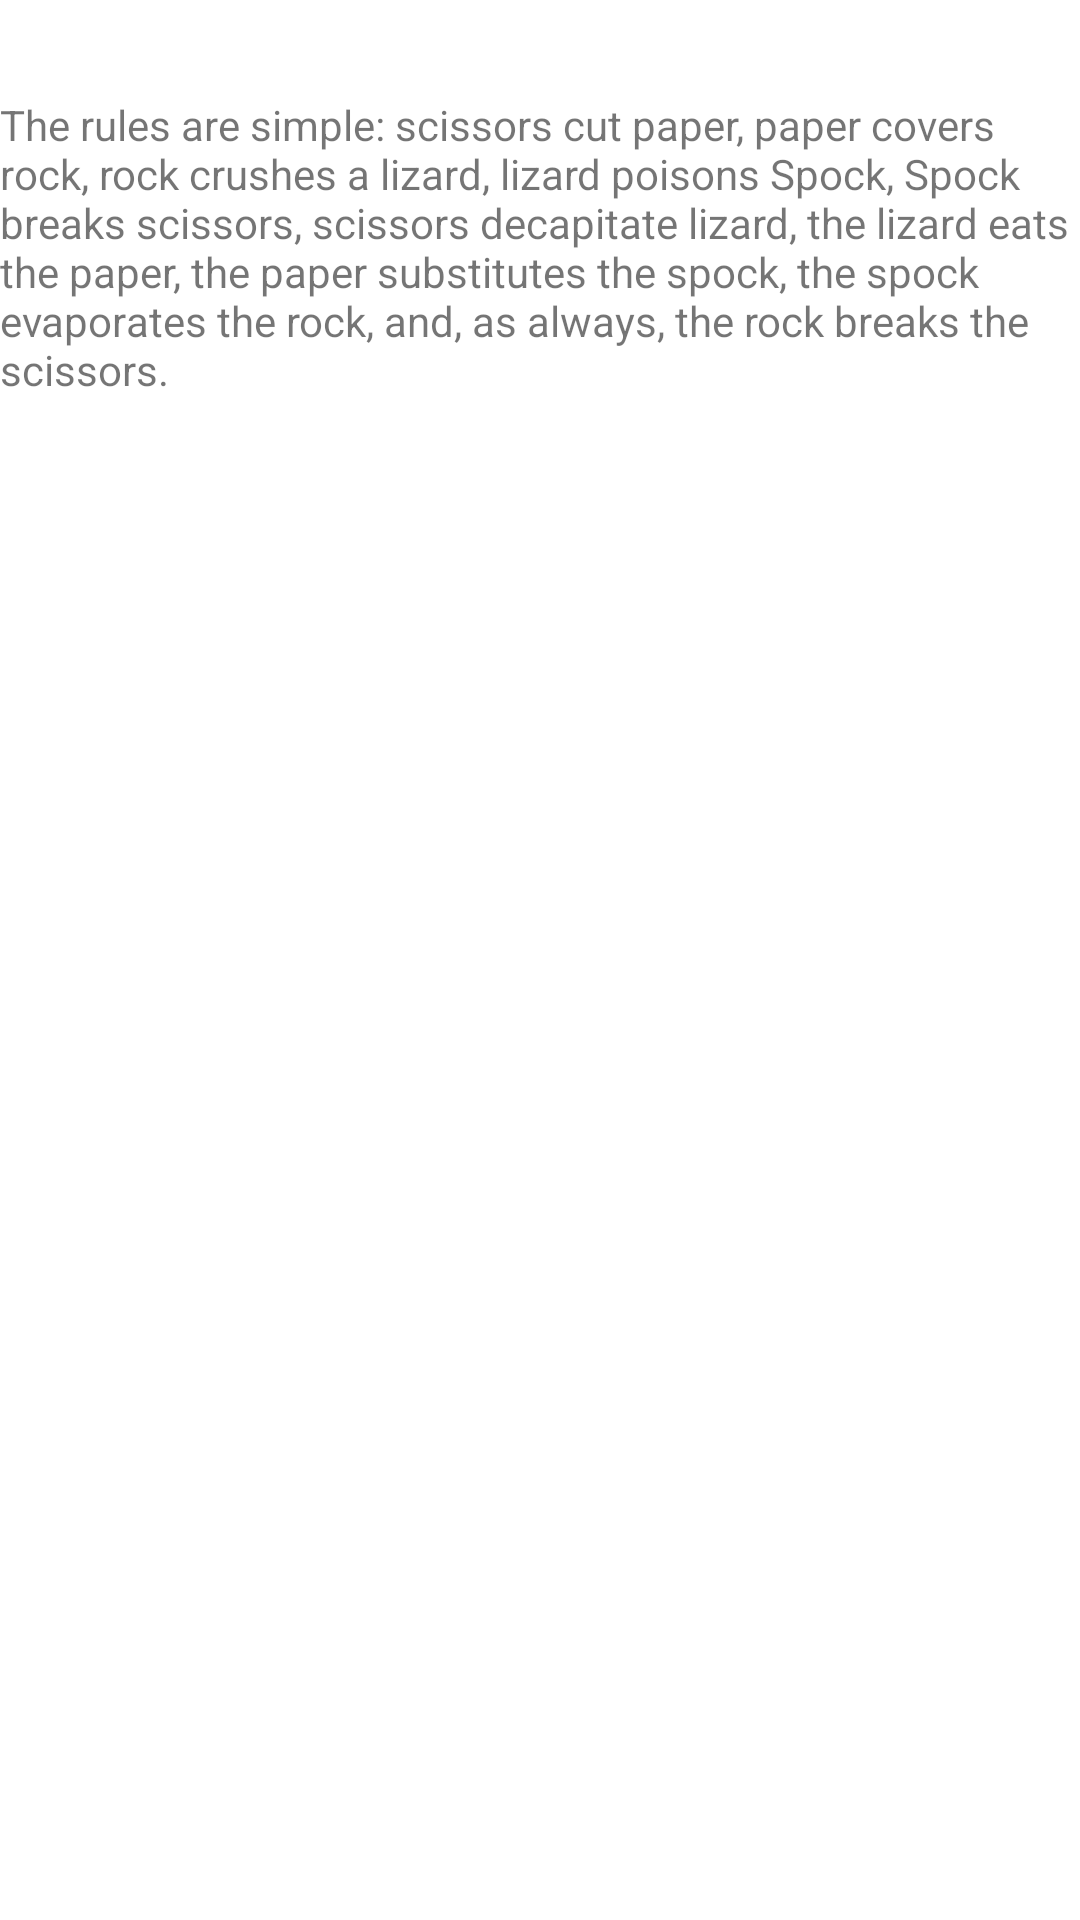

This screen was rendered from an Android layout file. Write that file and the resources it references.
<!-- AndroidManifest.xml: application theme Theme.RockPaperScissorsLizardSpock -->
<!-- res/layout/activity_help.xml -->
<?xml version="1.0" encoding="utf-8"?>
<androidx.constraintlayout.widget.ConstraintLayout xmlns:android="http://schemas.android.com/apk/res/android"
    xmlns:app="http://schemas.android.com/apk/res-auto"
    xmlns:tools="http://schemas.android.com/tools"
    android:layout_width="match_parent"
    android:layout_height="match_parent"
    tools:context=".HelpActivity">

    <TextView
        android:id="@+id/help_Text"
        android:layout_width="wrap_content"
        android:layout_height="wrap_content"
        android:layout_marginTop="32dp"
        android:text="@string/help_text"
        app:layout_constraintEnd_toEndOf="parent"
        app:layout_constraintStart_toStartOf="parent"
        app:layout_constraintTop_toTopOf="parent" />
</androidx.constraintlayout.widget.ConstraintLayout>
<!-- resources referenced by this layout -->
<resources>
  <string name="help_text">The rules are simple:
           scissors cut paper, paper covers rock, rock crushes a lizard,
           lizard poisons Spock, Spock breaks scissors, scissors decapitate lizard,
           the lizard eats the paper, the paper substitutes the spock, the spock evaporates the rock,
           and, as always, the rock breaks the scissors.</string>
  <style name="Theme.RockPaperScissorsLizardSpock" parent="Theme.MaterialComponents.DayNight.NoActionBar">
          
          <item name="colorPrimary">@color/purple_500</item>
          <item name="colorPrimaryVariant">@color/purple_700</item>
          <item name="colorOnPrimary">@color/white</item>
          
          <item name="colorSecondary">@color/teal_200</item>
          <item name="colorSecondaryVariant">@color/teal_700</item>
          <item name="colorOnSecondary">@color/black</item>
          
          <item name="android:statusBarColor" tools:targetApi="l">?attr/colorPrimaryVariant</item>
          
      </style>
  <!-- not gathered from this repository: default colours our renderer supplied (Android Studio template values) -->
  <color name="purple_500">#FF6200EE</color>
  <color name="purple_700">#FF3700B3</color>
  <color name="teal_200">#FF03DAC5</color>
  <color name="teal_700">#FF018786</color>
  <color name="black">#FF000000</color>
  <color name="white">#FFFFFFFF</color>
</resources>
